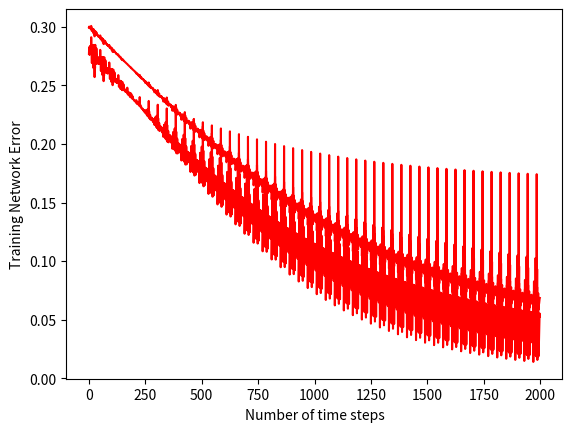

Here is the Python script that generated this plot:
import numpy as np
import matplotlib.pyplot as plt

# create a multi-layer perceptron algorithm

class MultiLayerPerceptron():

  # initialise the class
  def __init__(self, dataset, n_inputs=2, n_hidden_neurons=[2], n_outputs=2, eta=0.01, n_iter=10, sigmoid=True):
    X = dataset
    self.n_inputs = n_inputs
    self.n_hidden_neurons = n_hidden_neurons
    self.n_outputs = n_outputs
    self.eta = eta
    self.n_iter = n_iter
    self.sigmoid = sigmoid
    self.acFunc1 = self.sigmoid_function
    self.acFunc2 = self.tanh_function
    self.n_features = X.shape[1]

  # define the sigmoid activation function 
  def sigmoid_function(self, V):
    return 1/(1 + np.exp(-V))

  # define the hyperbolic tangent activation function 
  def tanh_function(self, V):
    return 2/(1 + np.exp(-2 * V)) -1

  # define the forward pass function
  def predict(self, X, weights, bias):

    # will pass the values V through the tan function if sigmoid is false
    if self.sigmoid == False:
      V = np.inner(weights, X) + bias
      Y = self.acFunc2(V)

    # will pass the values V through the sigmoid function if sigmoid is true
    elif self.sigmoid == True:
      V = np.inner(weights, X) + bias
      Y = self.acFunc1(V)

    return Y

  # define the neuron error function
  def neuron_error(self, desired_target, actual_output):
    errors = 1/2 * ((desired_target - actual_output) ** 2)
    return errors

  # define the network error function
  def network_error(self, errors):
    network_errors = errors.sum()
    return network_errors

  # define delta function for backpropagation of the output layer
  def delta_output(self, target, output):
    delta = (-(target - output)) * (output * (1 - output))
    return delta

  # define the fit function
  def forward_pass(self, X, weights):

    # first weights = (number_features x number_hidden_neurons)
    W1 = np.array([[weights[0:4]]]).reshape(self.n_features, self.n_hidden_neurons[0]) # for all i = 1,2,...,d

    # first fixed bias
    B1 = 0.35

    # output of hidden neurons
    H = self.predict(X, W1, B1).reshape(1,self.n_hidden_neurons[0])

    # second weights = (number_hidden_neurons x number_outputs)
    W2 = np.array([[weights[4:8]]]).reshape(self.n_hidden_neurons[0], self.n_outputs)

    # second fixed bias
    B2 = 0.6

    # output values of neurons in output layer
    O = self.predict(H, W2, B2).reshape(1, self.n_outputs)
    
    # desired outputs
    D = np.array([[0],[1]]).reshape(1, self.n_outputs)

    # individual errors of the neurons
    neuron_error = self.neuron_error(D,O)

    # total error of the network
    total_error = self.network_error(neuron_error)


    return D, O, H, W1, W2, total_error, neuron_error


  # define the backward pass function for backpropagation
  def backward_pass(self, X, D, O, H, W1, W2, total_error):

    ################# Output Layer #############################

    New_Weights_Output = []

    # iterate through the number of outputs to get the corresnponding delta
    # values for each output neuron
    for output_neuron in range(self.n_outputs):
      delta = self.delta_output(D[0][output_neuron], O[0][output_neuron])

      # iterate through the old weights to update the respective weight
      # using the equation W = W - eta * (dTotalError/dRespectiveWeight)  

      for index, weight in enumerate(W2[output_neuron]):
        update = self.eta * (delta * H[0][index])
        weight = weight - update
        New_Weights_Output.append(weight)


     ################# Hidden Layer #############################

    New_Weights_Hidden = []

    for hidden_neuron in range(self.n_hidden_neurons[0]):

      total_errors = 0

      # calculate the delta values from both output neurons and multiply it
      # by the previous values of the weights that connect the output neurons
      # to the hidden neurons (Ex W2)
      for output_neuron in range(self.n_outputs):

          delta = self.delta_output(D[0][output_neuron], O[0][output_neuron])
          error = delta * W2[output_neuron][hidden_neuron]
          total_errors += error
  
      # iterate through the weights that connect the input layers to the hidden layers and
      # update the weights using the equation W = W - eta * (dTotalError/dRespectiveWeight)  
      for index, weight in enumerate(W1[hidden_neuron]):

        # output of hidden layer
        output_hidden_layer = H[0][hidden_neuron] * (1 - H[0][hidden_neuron])

        # input values
        net_Input = X[index]

        update = self.eta * (total_errors * output_hidden_layer * net_Input)
        weight = weight - update
        New_Weights_Hidden.append(weight)

    # add both weight array together to get [W1,W2,...,W8]
    New_Weights = New_Weights_Hidden + New_Weights_Output

    return New_Weights

  # plot the network error of the algorithm
  def plot(self, X, network_errors):
    plt.plot(range(0,(len(X)*self.n_iter)), network_errors, color='red')
    plt.xlabel('Number of time steps')
    plt.ylabel('Training Network Error')
    plt.show()


  # define a fit function that will train the data
  def train(self, X):

    # initialise random weights, the number of weights:
    # Input Layer -> Hidden Layer: (number_inputs * number_hidden_neurons) weights
    # Hidden Layer -> Output Layer: (number_hidden_neurons * number_outputs) weights
    weights = np.random.normal(loc=0.2, scale=0.05, size=(1, (self.n_inputs * self.n_hidden_neurons[0])+(self.n_hidden_neurons[0]*self.n_outputs)))[0]

    network_error = []

    for epoch in range(self.n_iter):
      #print(f"Epoch {epoch + 1}\n\n\n")

      # optimise the weights through backpropagation by iterating through the dataset
      for training_network in X:

        forward_propagate = self.forward_pass(training_network, weights)
        #print(f"first weights:\n {forward_propagate[3]}\n")  # first weights [[W1,W2],[W3,W4]]
        #print(f"second weights:\n {forward_propagate[4]}\n") # second weights [[W5,W6],[W7,W8]]
        #print(f"Desired Neuron Outputs:\n {forward_propagate[0]}\n") # desired target [O1 Target, O2 Target]
        #print(f"Hidden Neuron Outputs: {forward_propagate[2]}\n") # hidden layer values [H1 Output, H2 Output]
        #print(f"Actual Neuron Outputs:\n {forward_propagate[1]}\n") # output layer values [O1 Output, O2 Output]
        #print(f"Neural Error: {forward_propagate[6]}\n") # total error of the network
        #print(f"Total Network Error: {round(forward_propagate[5], 10)}\n") # total error of the network
        network_error.append(round(forward_propagate[5], 10))
        back_propagate = self.backward_pass(training_network, forward_propagate[0], forward_propagate[1], forward_propagate[2], forward_propagate[3], forward_propagate[4], forward_propagate[5])

        # print out the new weights of the training_network
        #for index, weight in enumerate(back_propagate):
        #  print(f"Weight {index + 1}: {weight}")

        weights = back_propagate
        #print("\n\n\n")

    # plot the graph
    self.plot(X, network_error)


# generate random dataset
np.random.seed(56)
X1 = np.random.multivariate_normal([0.05,0.3], [[0.01,0],[0,0.05]], 10)
X2 = np.random.multivariate_normal([0.4,0.4], [[0.1,0],[0,0.1]], 10)
X3 = np.random.multivariate_normal([0.15,0.15], [[0.1,0],[0,0.25]], 10)
X4 = np.random.multivariate_normal([0.2,0.15], [[0.03,0],[0,0.05]], 10)
X = np.concatenate((X1, X2, X3, X4))

MLP1 = MultiLayerPerceptron(dataset=X, n_inputs=2, n_hidden_neurons=[2], n_outputs=2, eta=0.01, n_iter=50, sigmoid=True)
MLP1.train(X)
print("\n\n\n")
MLP2 = MultiLayerPerceptron(dataset=X, n_inputs=2, n_hidden_neurons=[2], n_outputs=2, eta=0.01, n_iter=50, sigmoid=False)
MLP2.train(X)
